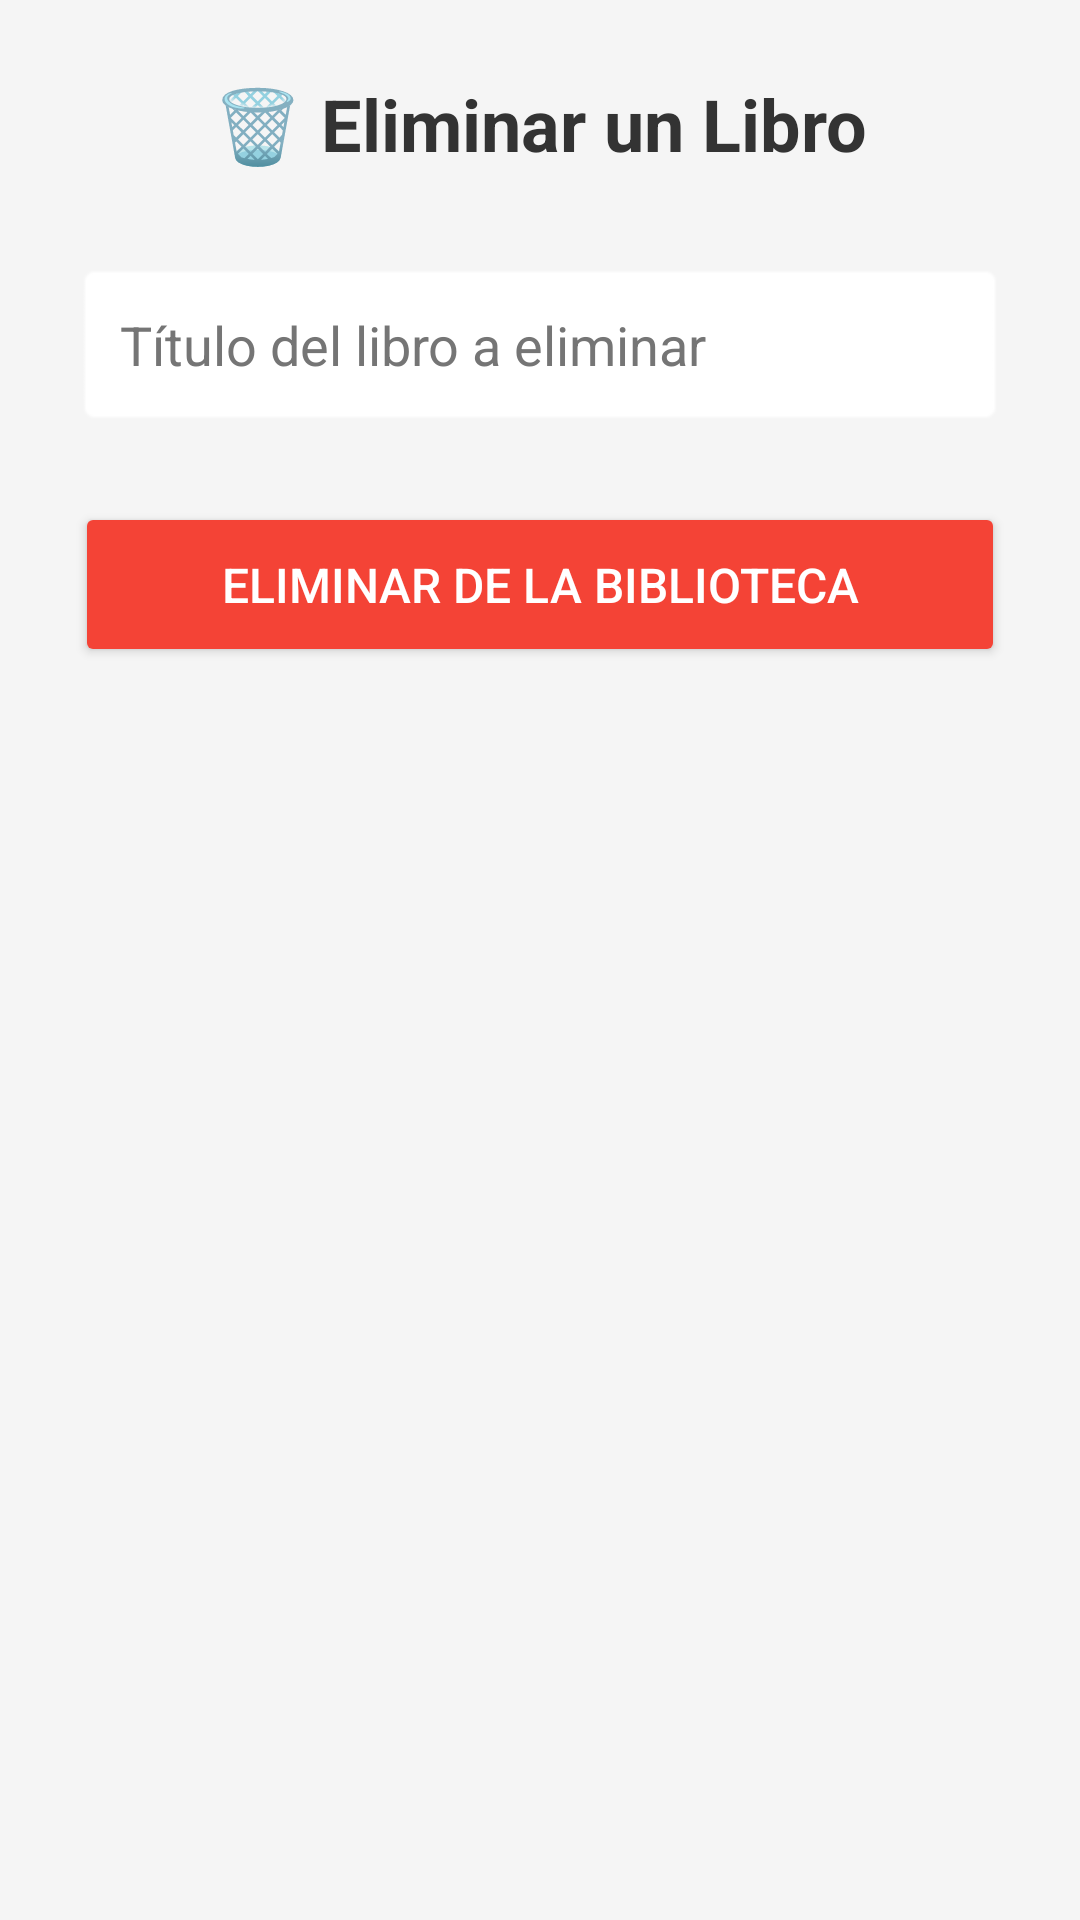

Produce the Android XML layout that renders to this screen, including the resource entries it uses.
<!-- AndroidManifest.xml: application theme Theme.Libros2 -->
<!-- res/layout/activity_eliminar.xml -->
<?xml version="1.0" encoding="utf-8"?>
<LinearLayout xmlns:android="http://schemas.android.com/apk/res/android"
    android:layout_width="match_parent"
    android:layout_height="match_parent"
    android:orientation="vertical"
    android:padding="25dp"
    android:gravity="center_horizontal"
    android:background="@color/colorFondo">

    <TextView
        android:layout_width="wrap_content"
        android:layout_height="wrap_content"
        android:text="🗑️ Eliminar un Libro"
        android:textSize="24sp"
        android:textStyle="bold"
        android:textColor="@color/colorTextoPrincipal"
        android:layout_marginBottom="30dp" />

    <EditText
        android:id="@+id/etEliminarTitulo"
        android:layout_width="match_parent"
        android:layout_height="55dp"
        android:hint="Título del libro a eliminar"
        android:textColorHint="#757575"
        android:textColor="#212121"
        android:background="@android:drawable/editbox_background"
        android:backgroundTint="#FFFFFF"
        android:paddingLeft="15dp"
        android:inputType="text"
        android:layout_marginBottom="25dp"/>

    <Button
        android:id="@+id/btnConfirmarEliminar"
        android:layout_width="match_parent"
        android:layout_height="55dp"
        android:text="Eliminar de la Biblioteca"
        android:backgroundTint="#F44336"
        android:textColor="#FFFFFF"
        android:textSize="16sp"
        android:layout_marginBottom="15dp"/>

    <TextView
        android:id="@+id/tvResultadoEliminar"
        android:layout_width="match_parent"
        android:layout_height="wrap_content"
        android:text=""
        android:textSize="15sp"
        android:textStyle="bold"
        android:gravity="center"
        android:textColor="@color/colorTextoPrincipal"
        android:layout_marginTop="15dp"/>
</LinearLayout>
<!-- resources referenced by this layout -->
<resources>
  <color name="colorFondo">#F5F5F5</color>
  <color name="colorTextoPrincipal">#333333</color>
  <style name="Theme.Libros2" parent="Theme.MaterialComponents.DayNight.NoActionBar">
          <item name="colorPrimary">@color/purple_500</item>
          <item name="colorPrimaryVariant">@color/purple_700</item>
          <item name="colorOnPrimary">@color/white</item>
          <item name="colorSecondary">@color/teal_200</item>
          <item name="colorSecondaryVariant">@color/teal_700</item>
          <item name="colorOnSecondary">@color/black</item>
          <item name="android:statusBarColor">?attr/colorPrimaryVariant</item>
      </style>
  <color name="purple_500">#FF6200EE</color>
  <color name="purple_700">#FF3700B3</color>
  <color name="white">#FFFFFFFF</color>
  <color name="teal_200">#FF03DAC5</color>
  <color name="teal_700">#FF018786</color>
  <color name="black">#FF000000</color>
</resources>
